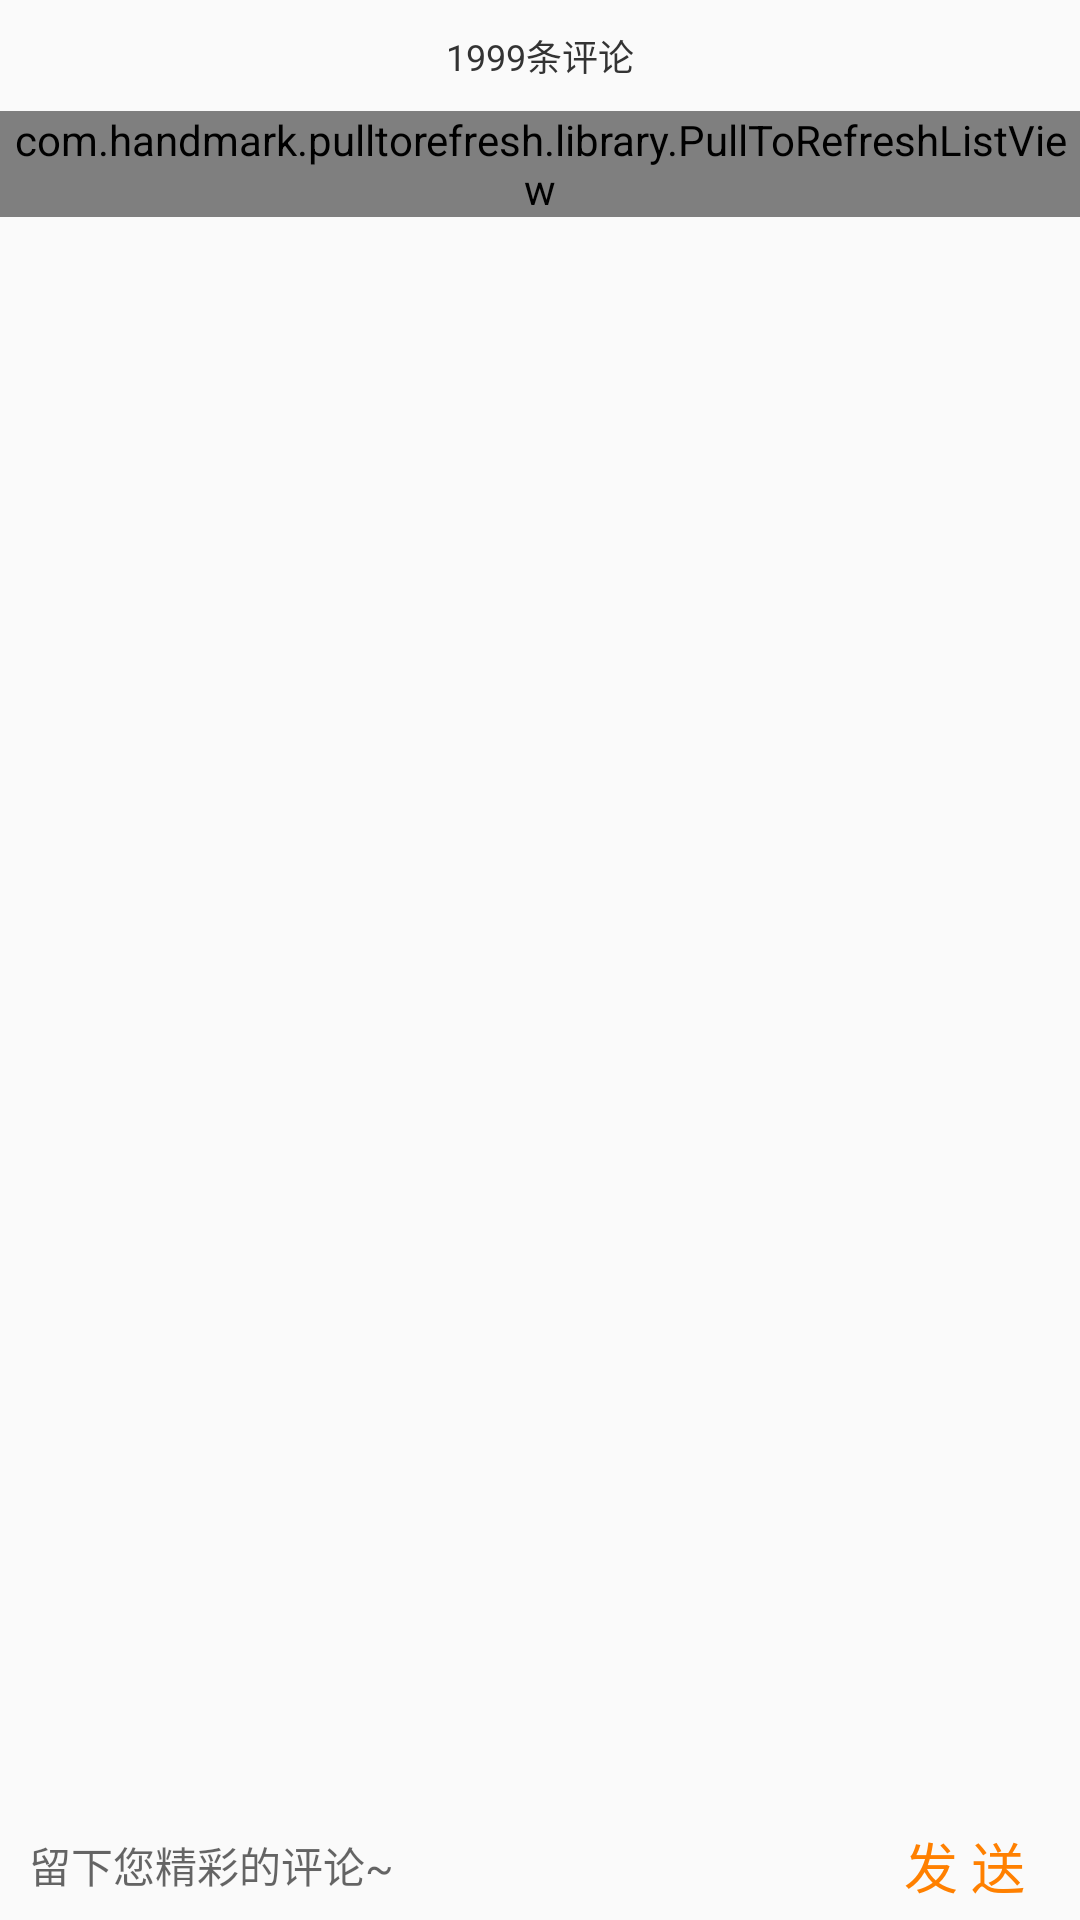

Android layout source for this screen:
<!-- AndroidManifest.xml: application theme AppTheme -->
<!-- res/layout/dialog_comment.xml -->
<?xml version="1.0" encoding="utf-8"?>
<RelativeLayout xmlns:android="http://schemas.android.com/apk/res/android"
    android:layout_width="match_parent"
    android:layout_height="match_parent">

    <LinearLayout
        android:layout_width="match_parent"
        android:layout_height="wrap_content"
        android:orientation="vertical">

        <TextView
            android:id="@+id/tv_comment"
            android:layout_width="wrap_content"
            android:layout_height="wrap_content"
            android:layout_gravity="center_horizontal"
            android:layout_marginBottom="@dimen/dp_10"
            android:layout_marginTop="@dimen/dp_10"
            android:text="1999条评论"
            android:textColor="#333333"
            android:textSize="12sp" />

        
        
        
        
        

        

        <com.handmark.pulltorefresh.library.PullToRefreshListView
            android:id="@+id/lv_comment"
            android:layout_width="match_parent"
            android:layout_height="wrap_content"
            android:layout_marginBottom="@dimen/dp_40">

        </com.handmark.pulltorefresh.library.PullToRefreshListView>
    </LinearLayout>

    <RelativeLayout
        android:layout_width="match_parent"
        android:layout_height="@dimen/dp_38"
        android:layout_alignParentBottom="true"
        android:layout_marginLeft="@dimen/dp_10"
        android:layout_marginRight="@dimen/dp_10">

        <RelativeLayout
            android:id="@+id/rl_send"
            android:layout_width="@dimen/dp_60"
            android:layout_height="@dimen/dp_35"
            android:layout_alignParentRight="true"
            android:layout_centerVertical="true">

            <TextView
                android:layout_width="wrap_content"
                android:layout_height="wrap_content"
                android:layout_centerInParent="true"
                android:text="发 送"
                android:textColor="#FF8000"
                android:textSize="18sp" />
        </RelativeLayout>

        <EditText
            android:id="@+id/et_comment"
            android:layout_width="match_parent"
            android:layout_height="@dimen/dp_35"
            android:layout_centerVertical="true"
            android:layout_toLeftOf="@+id/rl_send"
            android:background="@null"
            android:hint="留下您精彩的评论~"
            android:textColor="#333333"
            android:textSize="14sp" />

    </RelativeLayout>
</RelativeLayout>
<!-- resources referenced by this layout -->
<resources>
  <dimen name="dp_10">6.40dp</dimen>
  <dimen name="dp_35">22.40dp</dimen>
  <dimen name="dp_38">24.32dp</dimen>
  <dimen name="dp_40">25.60dp</dimen>
  <dimen name="dp_60">38.40dp</dimen>
  <style name="AppTheme" parent="Theme.AppCompat.Light.DarkActionBar">
          
          <item name="colorPrimary">@color/colorPrimary</item>
          <item name="colorPrimaryDark">@color/colorPrimaryDark</item>
          <item name="colorAccent">@color/colorAccent</item>
      </style>
  <!-- not gathered from this repository: default colours our renderer supplied (Android Studio template values) -->
  <color name="colorPrimary">#FF6200EE</color>
  <color name="colorPrimaryDark">#FF3700B3</color>
  <color name="colorAccent">#FF03DAC5</color>
</resources>
